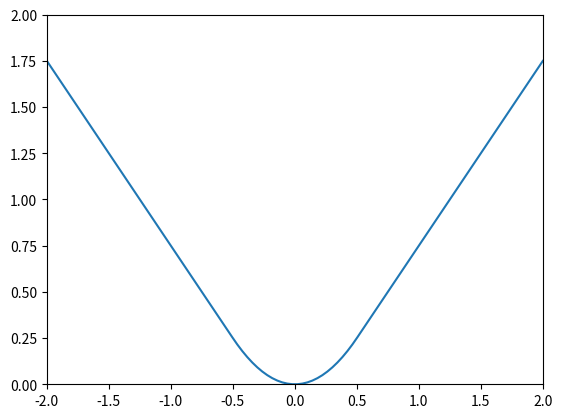

Source code (Python):
import numpy as np
import matplotlib.pyplot as plt

def hubber(r, epsilon):
    if abs(r) < epsilon:
        return r ** 2
    else:
        return 2 * epsilon * abs(r) - epsilon ** 2
        
X = np.linspace(-2, 2, 100).reshape(100, 1)
Y = np.array([hubber(x, 0.5) for x in X])
plt.axis([-2,2,0,2])
plt.plot(X, Y)
plt.show()


















